5-way image classification set "Clauliflower-Disease-Classification" from GitHub (sourov526/Clauliflower-Disease-Classification); label vocabulary: cauliflower healthy, cauliflower healthy leaf, cauliflower leaf black rot, cauliflower leaf red spot, cauliflower spot rot.

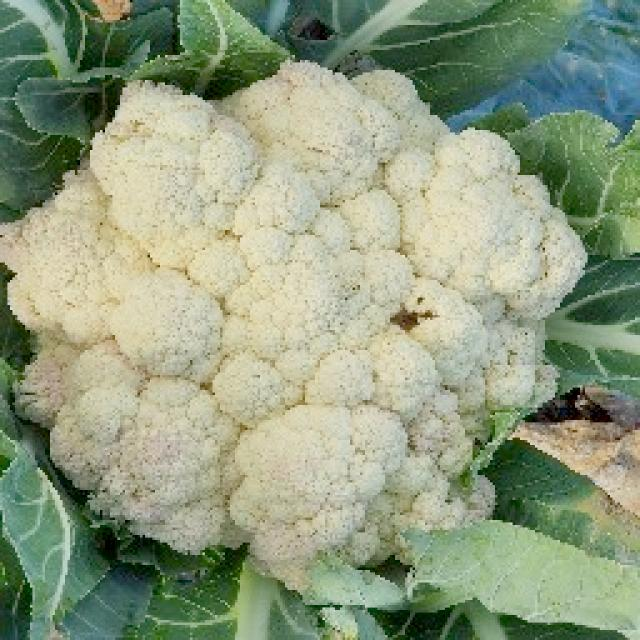
Label: cauliflower spot rot

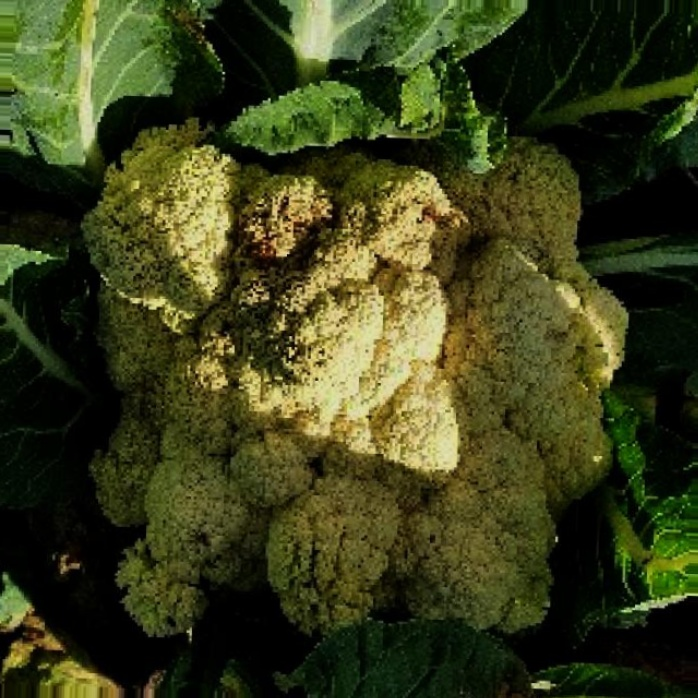
Label: cauliflower spot rot

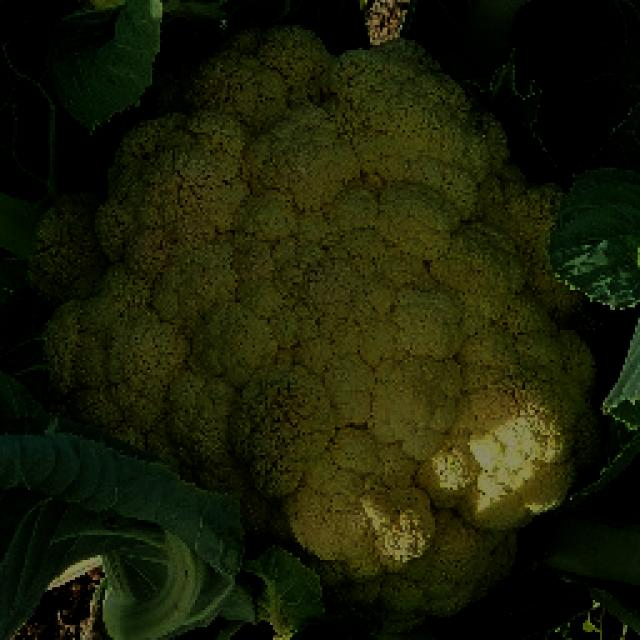
Label: cauliflower healthy

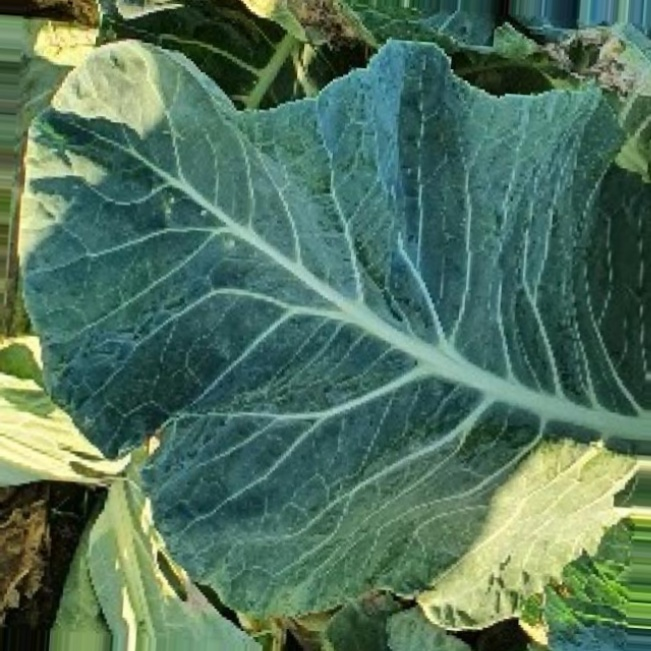
Label: cauliflower healthy leaf

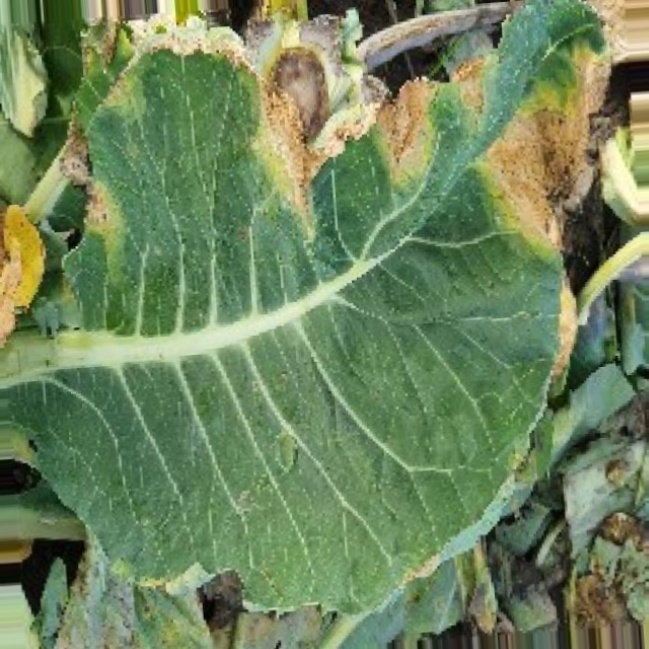
Label: cauliflower leaf black rot

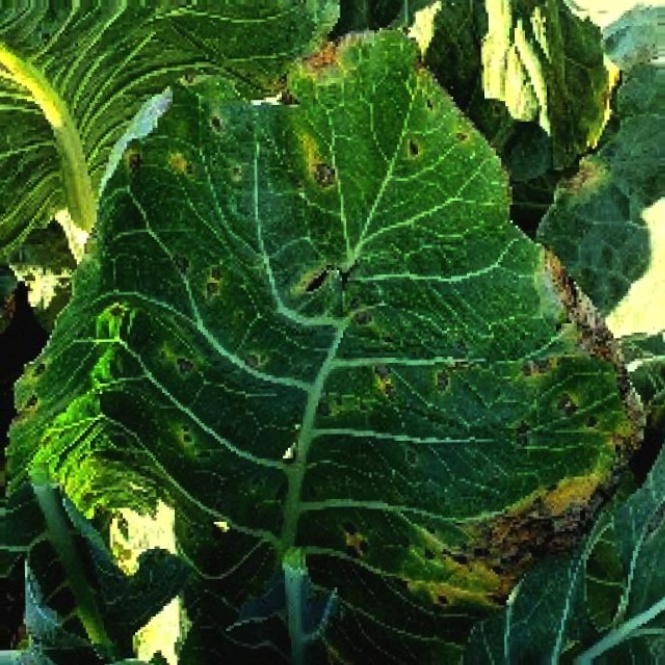
Label: cauliflower leaf red spot
